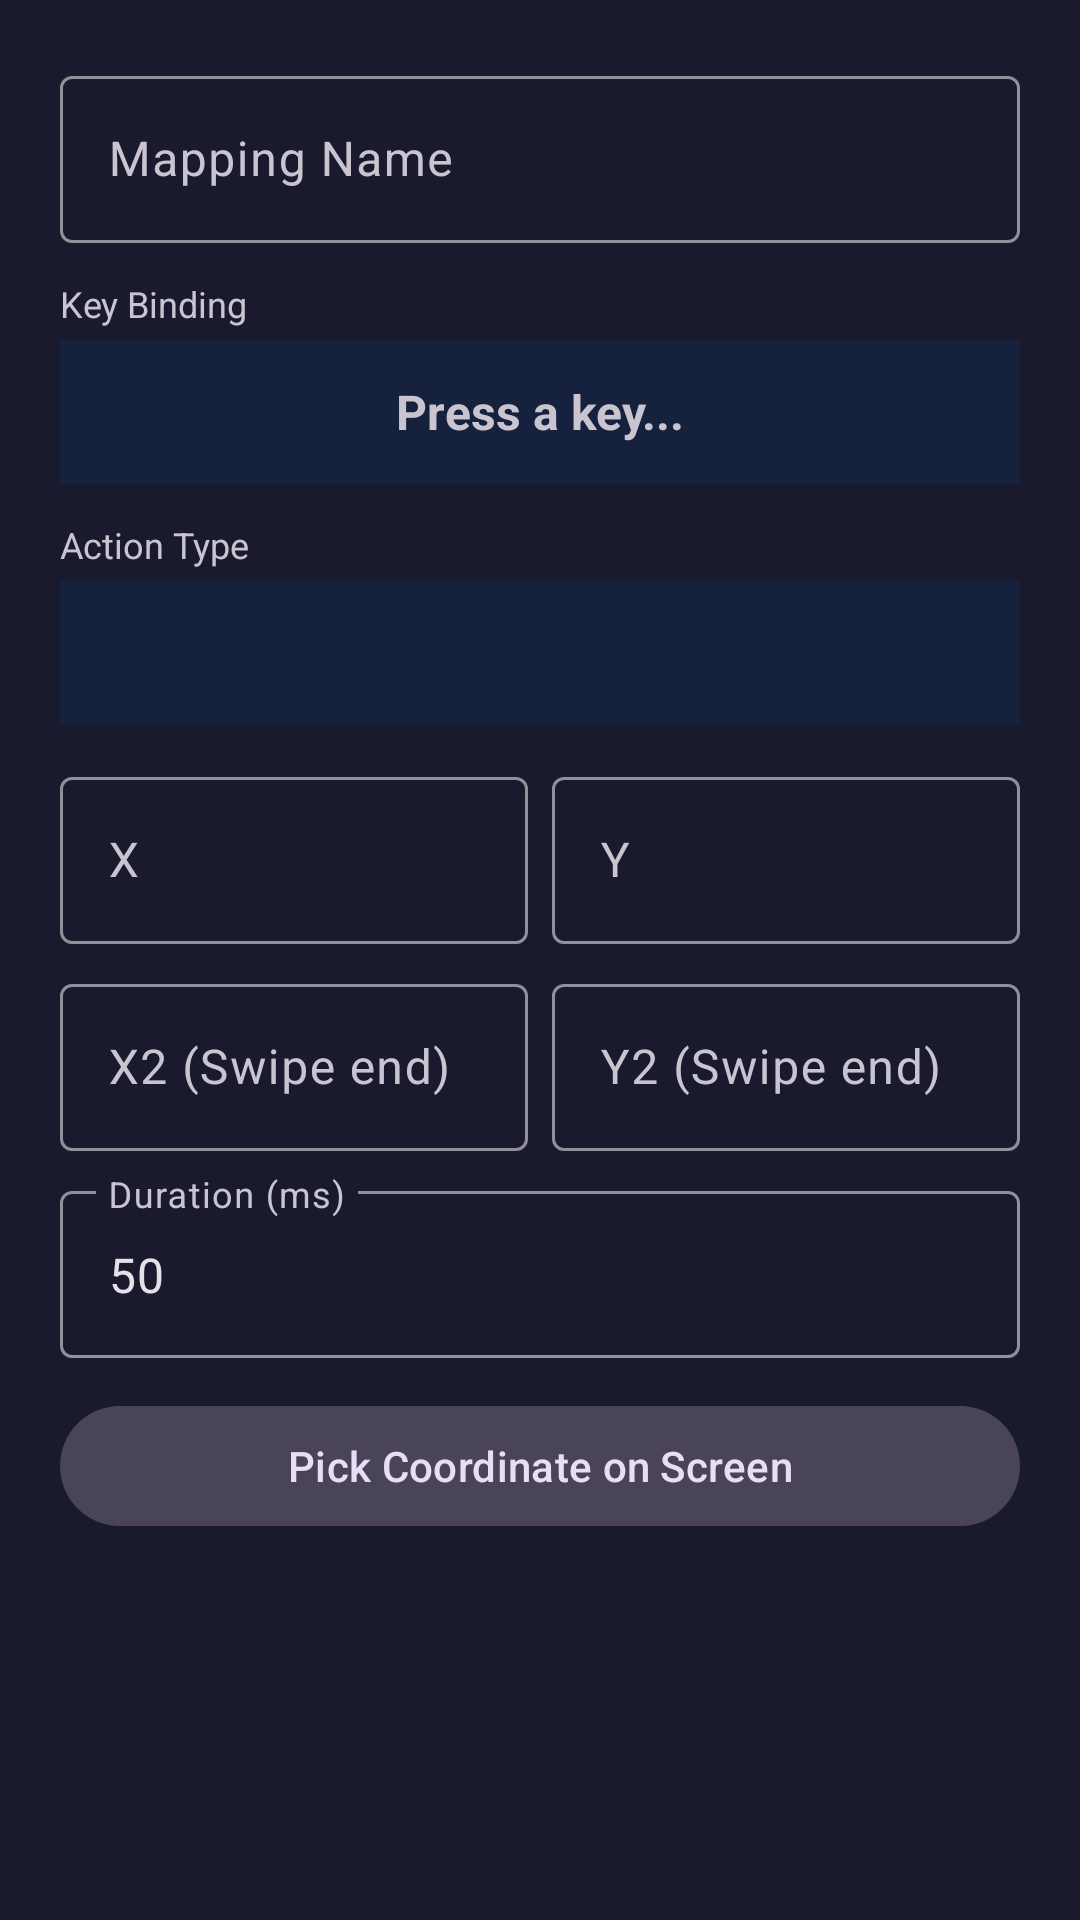

Reconstruct the res/layout file that produces this screen, plus the resources it refers to.
<!-- AndroidManifest.xml: application theme Theme.GameControl -->
<!-- res/layout/dialog_edit_mapping.xml -->
<?xml version="1.0" encoding="utf-8"?>
<ScrollView xmlns:android="http://schemas.android.com/apk/res/android"
    android:layout_width="match_parent"
    android:layout_height="wrap_content">

    <LinearLayout
        android:layout_width="match_parent"
        android:layout_height="wrap_content"
        android:orientation="vertical"
        android:padding="20dp">

        <com.google.android.material.textfield.TextInputLayout
            android:layout_width="match_parent"
            android:layout_height="wrap_content"
            android:hint="Mapping Name"
            android:layout_marginBottom="12dp">
            <com.google.android.material.textfield.TextInputEditText
                android:id="@+id/etName"
                android:layout_width="match_parent"
                android:layout_height="wrap_content" />
        </com.google.android.material.textfield.TextInputLayout>

        <TextView
            android:layout_width="match_parent"
            android:layout_height="wrap_content"
            android:text="Key Binding"
            android:textSize="12sp"
            android:layout_marginBottom="4dp" />

        <TextView
            android:id="@+id/tvKeyCapture"
            android:layout_width="match_parent"
            android:layout_height="48dp"
            android:gravity="center"
            android:text="Press a key..."
            android:textSize="16sp"
            android:textStyle="bold"
            android:background="@color/card_dark"
            android:layout_marginBottom="12dp"
            android:focusableInTouchMode="true"
            android:focusable="true" />

        <TextView
            android:layout_width="match_parent"
            android:layout_height="wrap_content"
            android:text="Action Type"
            android:textSize="12sp"
            android:layout_marginBottom="4dp" />

        <Spinner
            android:id="@+id/spAction"
            android:layout_width="match_parent"
            android:layout_height="48dp"
            android:background="@color/card_dark"
            android:layout_marginBottom="12dp" />

        <LinearLayout
            android:layout_width="match_parent"
            android:layout_height="wrap_content"
            android:orientation="horizontal"
            android:layout_marginBottom="8dp">

            <com.google.android.material.textfield.TextInputLayout
                android:layout_width="0dp"
                android:layout_height="wrap_content"
                android:layout_weight="1"
                android:hint="X"
                android:layout_marginEnd="4dp">
                <com.google.android.material.textfield.TextInputEditText
                    android:id="@+id/etX"
                    android:layout_width="match_parent"
                    android:layout_height="wrap_content"
                    android:inputType="number" />
            </com.google.android.material.textfield.TextInputLayout>

            <com.google.android.material.textfield.TextInputLayout
                android:layout_width="0dp"
                android:layout_height="wrap_content"
                android:layout_weight="1"
                android:hint="Y"
                android:layout_marginStart="4dp">
                <com.google.android.material.textfield.TextInputEditText
                    android:id="@+id/etY"
                    android:layout_width="match_parent"
                    android:layout_height="wrap_content"
                    android:inputType="number" />
            </com.google.android.material.textfield.TextInputLayout>
        </LinearLayout>

        <LinearLayout
            android:layout_width="match_parent"
            android:layout_height="wrap_content"
            android:orientation="horizontal"
            android:layout_marginBottom="8dp">

            <com.google.android.material.textfield.TextInputLayout
                android:layout_width="0dp"
                android:layout_height="wrap_content"
                android:layout_weight="1"
                android:hint="X2 (Swipe end)"
                android:layout_marginEnd="4dp">
                <com.google.android.material.textfield.TextInputEditText
                    android:id="@+id/etX2"
                    android:layout_width="match_parent"
                    android:layout_height="wrap_content"
                    android:inputType="number" />
            </com.google.android.material.textfield.TextInputLayout>

            <com.google.android.material.textfield.TextInputLayout
                android:layout_width="0dp"
                android:layout_height="wrap_content"
                android:layout_weight="1"
                android:hint="Y2 (Swipe end)"
                android:layout_marginStart="4dp">
                <com.google.android.material.textfield.TextInputEditText
                    android:id="@+id/etY2"
                    android:layout_width="match_parent"
                    android:layout_height="wrap_content"
                    android:inputType="number" />
            </com.google.android.material.textfield.TextInputLayout>
        </LinearLayout>

        <com.google.android.material.textfield.TextInputLayout
            android:layout_width="match_parent"
            android:layout_height="wrap_content"
            android:hint="Duration (ms)"
            android:layout_marginBottom="12dp">
            <com.google.android.material.textfield.TextInputEditText
                android:id="@+id/etDuration"
                android:layout_width="match_parent"
                android:layout_height="wrap_content"
                android:inputType="number"
                android:text="50" />
        </com.google.android.material.textfield.TextInputLayout>

        <com.google.android.material.button.MaterialButton
            android:id="@+id/btnPickCoordinate"
            android:layout_width="match_parent"
            android:layout_height="48dp"
            android:text="Pick Coordinate on Screen"
            style="@style/Widget.Material3.Button.TonalButton" />

    </LinearLayout>
</ScrollView>
<!-- resources referenced by this layout -->
<resources>
  <color name="card_dark">#FF16213E</color>
  <style name="Theme.GameControl" parent="Theme.Material3.Dark.NoActionBar">
          <item name="colorPrimary">@color/primary</item>
          <item name="colorPrimaryDark">@color/primary_dark</item>
          <item name="colorAccent">@color/accent</item>
          <item name="android:windowBackground">@color/bg_dark</item>
      </style>
  <color name="primary">#FF6200EE</color>
  <color name="primary_dark">#FF3700B3</color>
  <color name="accent">#FF03DAC5</color>
  <color name="bg_dark">#FF1A1A2E</color>
</resources>
